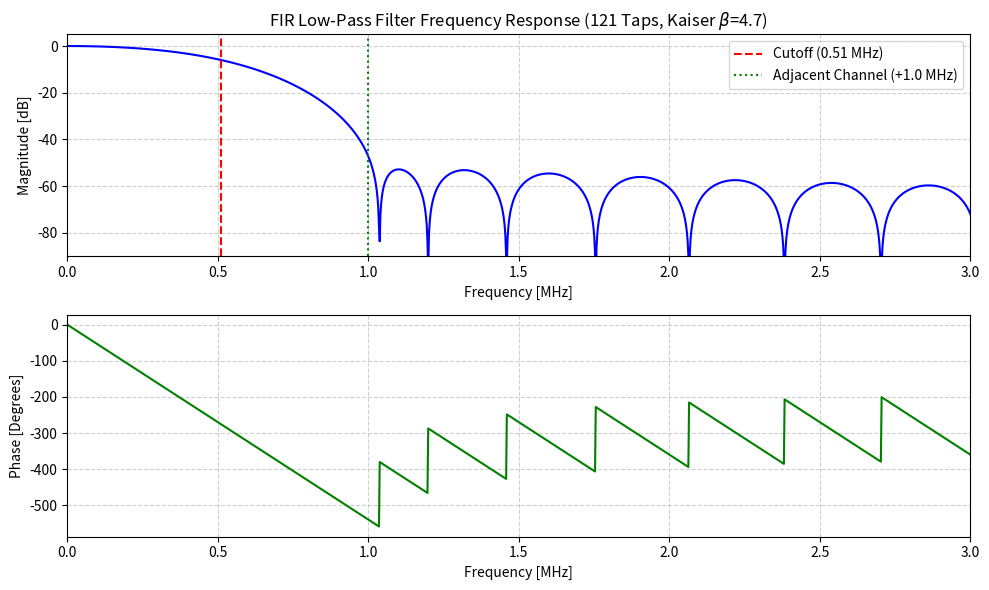

Python code for this plot:
import numpy as np
import matplotlib.pyplot as plt
from scipy.signal import firwin, freqz

# Filter Parameters
fs = 40e6          # 40 MS/s
cutoff = 0.51e6    # 500 kHz cutoff (1 MHz total RF passband)
numtaps = 121       # 95 taps
beta = 4.7         # Kaiser beta ~ 65 dB ultimate stopband attenuation

# 1. Design the FIR Filter
taps = firwin(
    numtaps,
    cutoff=cutoff,
    fs=fs,
    window=('kaiser', beta)
    #window=('hamming')
)

# 2. Print C++ Array Output
print(f"// Generated {numtaps} taps (Kaiser beta = {beta})")
print("const double filter_taps[] = {")
print(",\n".join(f"    {c:.18e}" for c in taps))
print("};")

# 3. Calculate Frequency Response using freqz
w, h = freqz(taps, worN=8192, fs=fs)

# Convert magnitude to dB
magnitude_db = 20 * np.log10(np.abs(h) + 1e-12) # Avoid log(0)
phase_deg = np.unwrap(np.angle(h)) * (180.0 / np.pi)

# 4. Plot Frequency and Phase Response
plt.figure(figsize=(10, 6))

# Magnitude Plot
plt.subplot(2, 1, 1)
plt.plot(w / 1e6, magnitude_db, 'b', linewidth=1.5)
plt.axvline(cutoff / 1e6, color='r', linestyle='--', label=f'Cutoff ({cutoff/1e6:.2f} MHz)')
plt.axvline(1.0, color='g', linestyle=':', label='Adjacent Channel (+1.0 MHz)')
plt.title(f'FIR Low-Pass Filter Frequency Response ({numtaps} Taps, Kaiser $\\beta$={beta})')
plt.ylabel('Magnitude [dB]')
plt.xlabel('Frequency [MHz]')
plt.ylim([-90, 5])
plt.xlim([0, 3.0]) # Focus on passband and first adjacent channels
plt.grid(True, which='both', linestyle='--', alpha=0.6)
plt.legend(loc='upper right')

# Phase Plot
plt.subplot(2, 1, 2)
plt.plot(w / 1e6, phase_deg, 'g', linewidth=1.5)
plt.ylabel('Phase [Degrees]')
plt.xlabel('Frequency [MHz]')
plt.xlim([0, 3.0])
plt.grid(True, which='both', linestyle='--', alpha=0.6)

plt.tight_layout()
plt.show()
